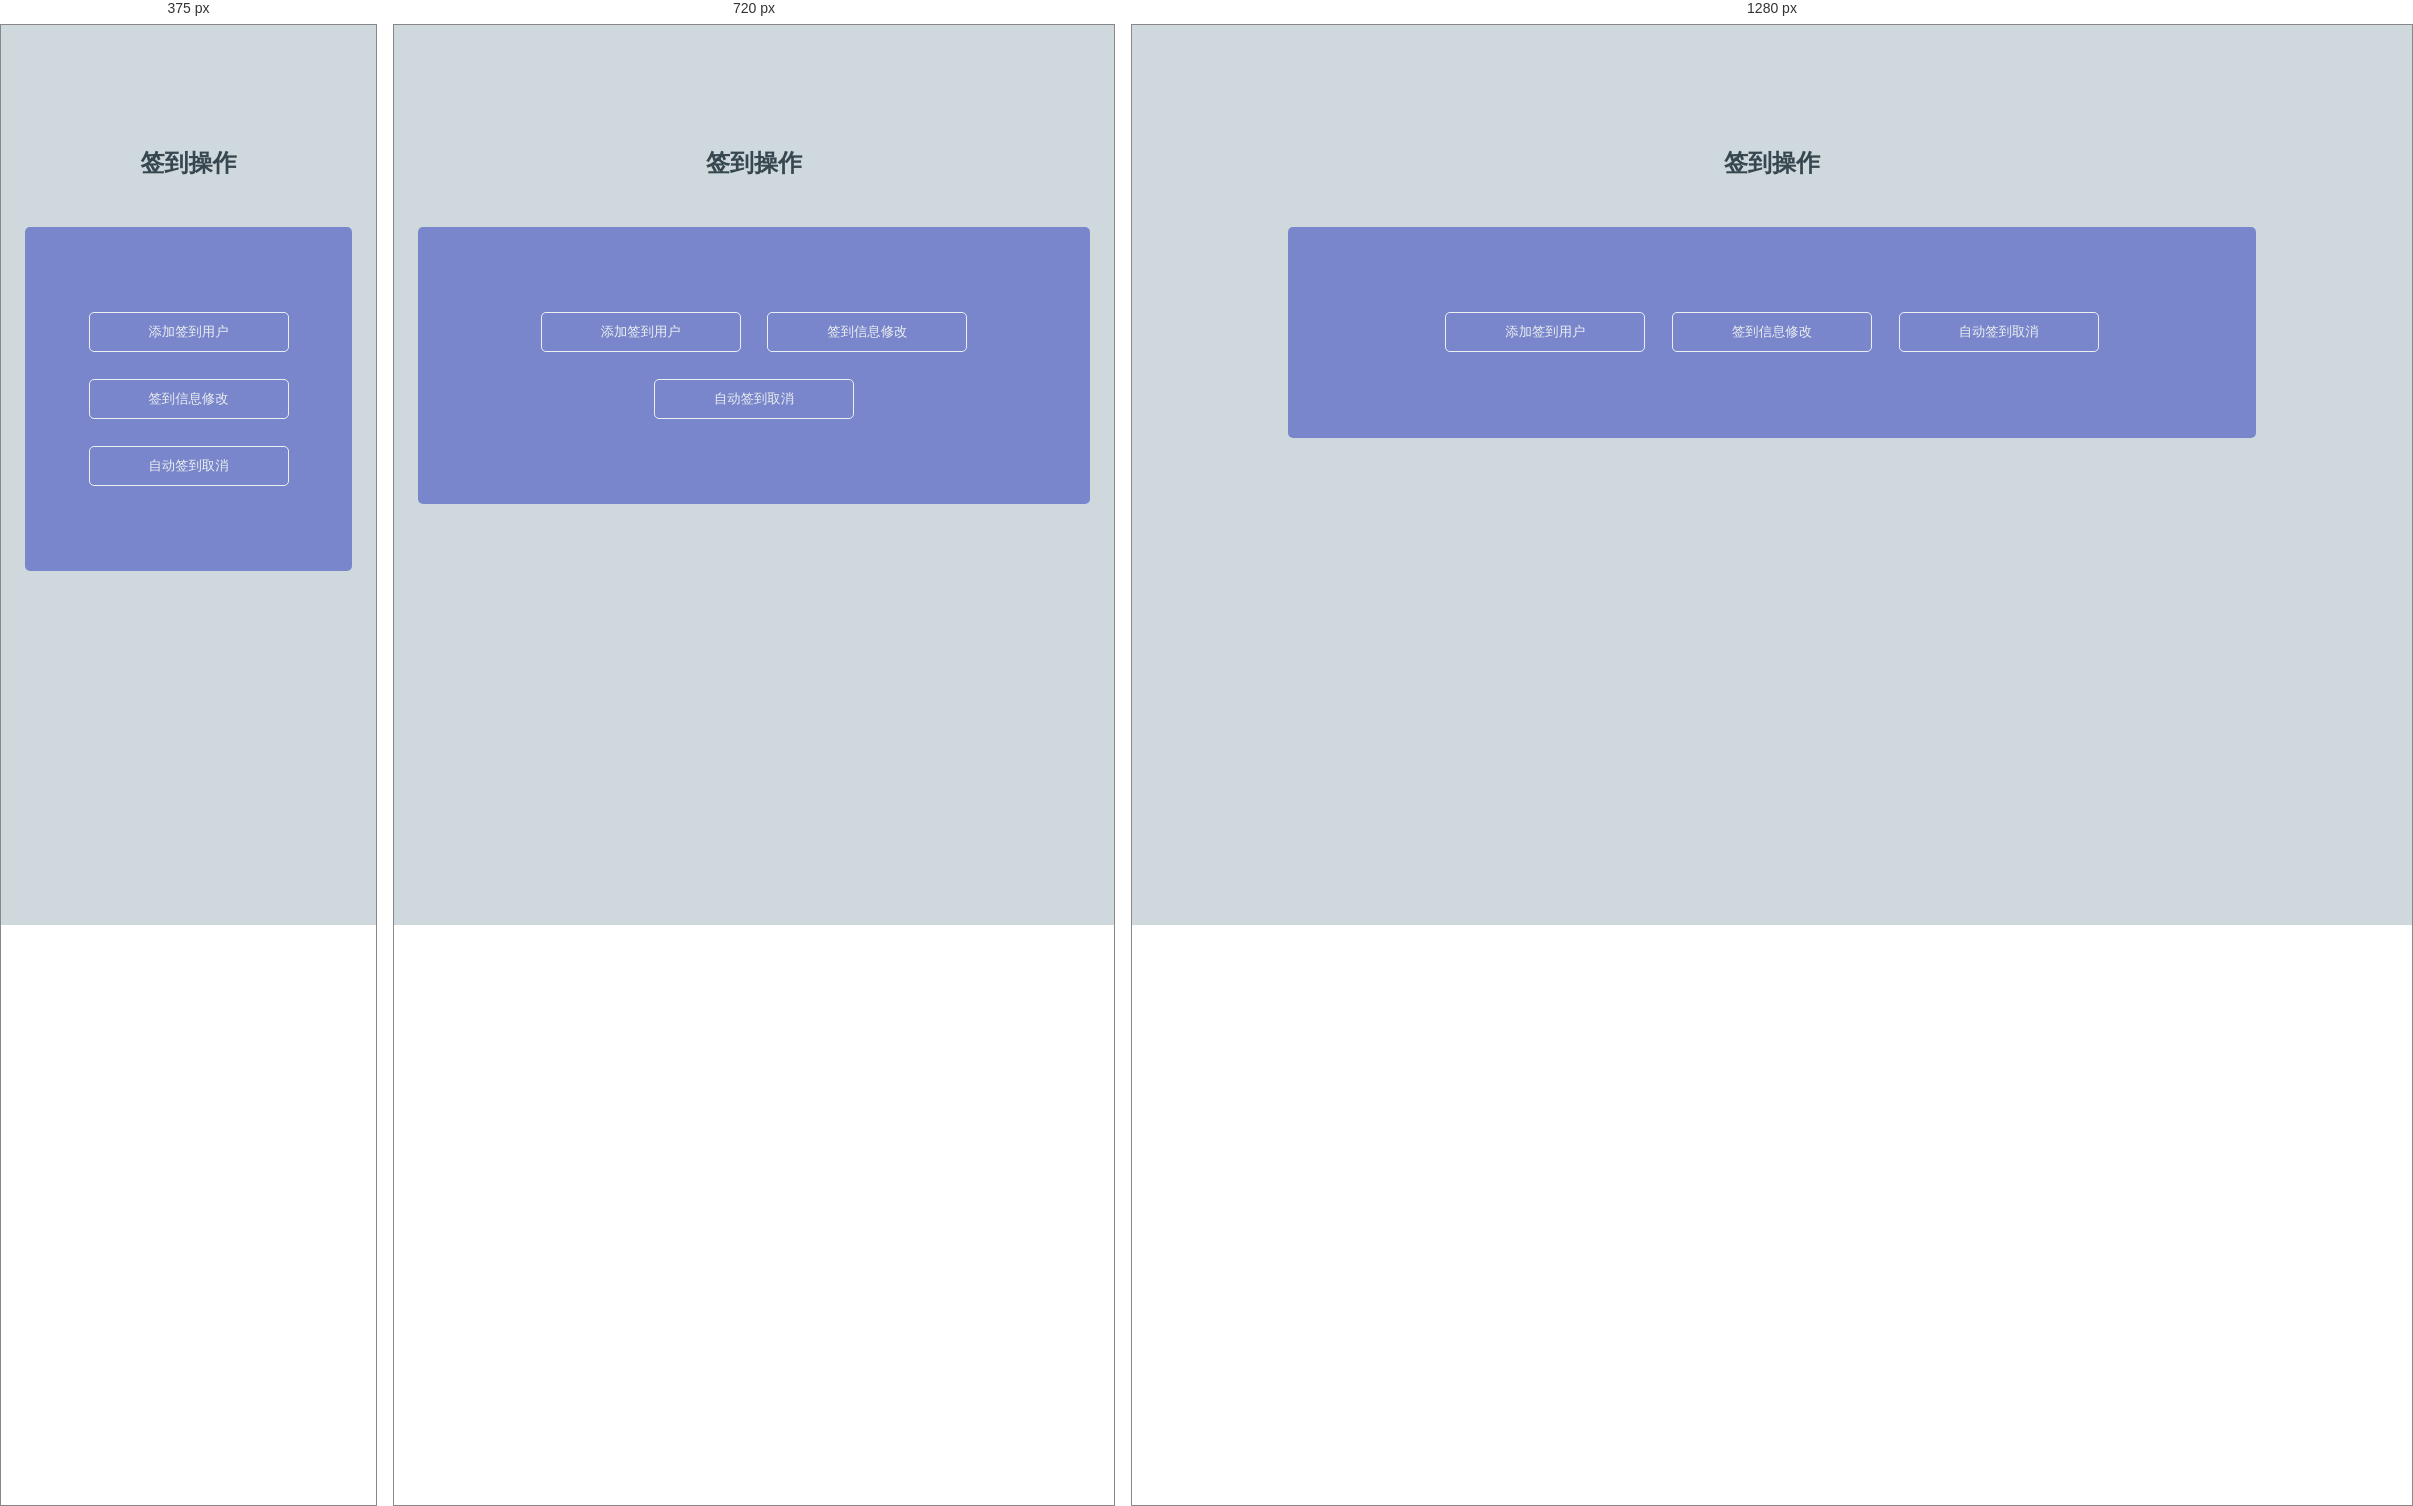
Rendered at 375 px, 720 px and 1280 px, left to right.

<!-- file: cpdaily-options-page.html -->
<!DOCTYPE html>

<!-- saved from url=(0056)http://tympanus.net/Development/ButtonStylesInspiration/ -->

<html lang="en" class="no-js">
<head>
    <meta http-equiv="Content-Type" content="text/html; charset=UTF-8">
    <meta charset="UTF-8">
    <meta http-equiv="X-UA-Compatible" content="IE=edge">
    <meta name="viewport" content="width=device-width, initial-scale=1">
    <title>自动签到</title>
    <meta name="description" content="Some ideas for modern button styles and effects">
    <meta name="keywords" content="button, effect, hover, style, inspiration, web design">
    <meta name="author" content="Codrops">
    <link rel="shortcut icon" href="http://tympanus.net/Development/favicon.ico">
    <link rel="stylesheet" type="text/css" href="./css/button/normalize.css">
    <link rel="stylesheet" type="text/css" href="./css/button/vicons-font.css">
    <link rel="stylesheet" type="text/css" href="./css/button/base.css">
    <link rel="stylesheet" type="text/css" href="./css/button/buttons.css">
    <link rel="stylesheet" type="text/css" href="./css/button/demoadpacks.css">
    <script id="_carbonads_projs" type="text/javascript" src="./css/button/C6AILKT.json"></script>
    <style>
        /*body {*/
            /*background: #7385b8; !* fallback for old browsers *!*/
            /*background: -webkit-linear-gradient(right, #7385b8, #7eadc2);*/
            /*background: -moz-linear-gradient(right, #7385b8, #7eadc2);*/
            /*background: -o-linear-gradient(right, #7385b8, #7eadc2);*/
            /*background: linear-gradient(to left, #c174b7, #7bc7e9);*/
            /*font-family: "Roboto", sans-serif;*/
            /*-webkit-font-smoothing: antialiased;*/
            /*-moz-osx-font-smoothing: grayscale;*/
        /*}*/
        .custom{
            padding: 10px 0;
            width: 200px;
        }
    </style>
</head>

<body>

<div class="container">
    <header class="codrops-header"></header>
    <section class="content" style="margin-top: -30px">
        <h2>签到操作</h2>
        <div class="box bg-2" style="border-radius: 5px">
            <button class="button button--wayra button--border-thin button--round-s custom" id="add">添加签到用户</button>
            <button class="button button--wayra button--border-thin button--round-s custom" id="update">签到信息修改</button>
            <button class="button button--wayra button--border-thin button--round-s custom" id="del">自动签到取消</button>
        </div>
    </section>
</div>

<script src="js/jquery-2.1.1.min.js"></script>
<script src="js/app.js"></script>
<script>
    $(function () {
        $("#add").click(function () {
            window.location.href = BASE_HTTP_URL + "/cpdaily-add-user.html"
        })
        $("#update").click(function () {
            window.location.href = BASE_HTTP_URL + "/cpdaily-update-user.html"
        })
        $("#del").click(function () {
            window.location.href = BASE_HTTP_URL + "/cpdaily-del-user.html"
        })
    })
</script>
</body>
</html>

/* @media block from css/button/base.css */
@media screen and (max-width:50em) {
	.codrops-header {
		padding: 3em 10% 4em;
	}
}

/* @media block from css/button/base.css */
@media screen and (max-width:40em) {
	.codrops-header h1 {
		font-size: 2.8em;
	}
}